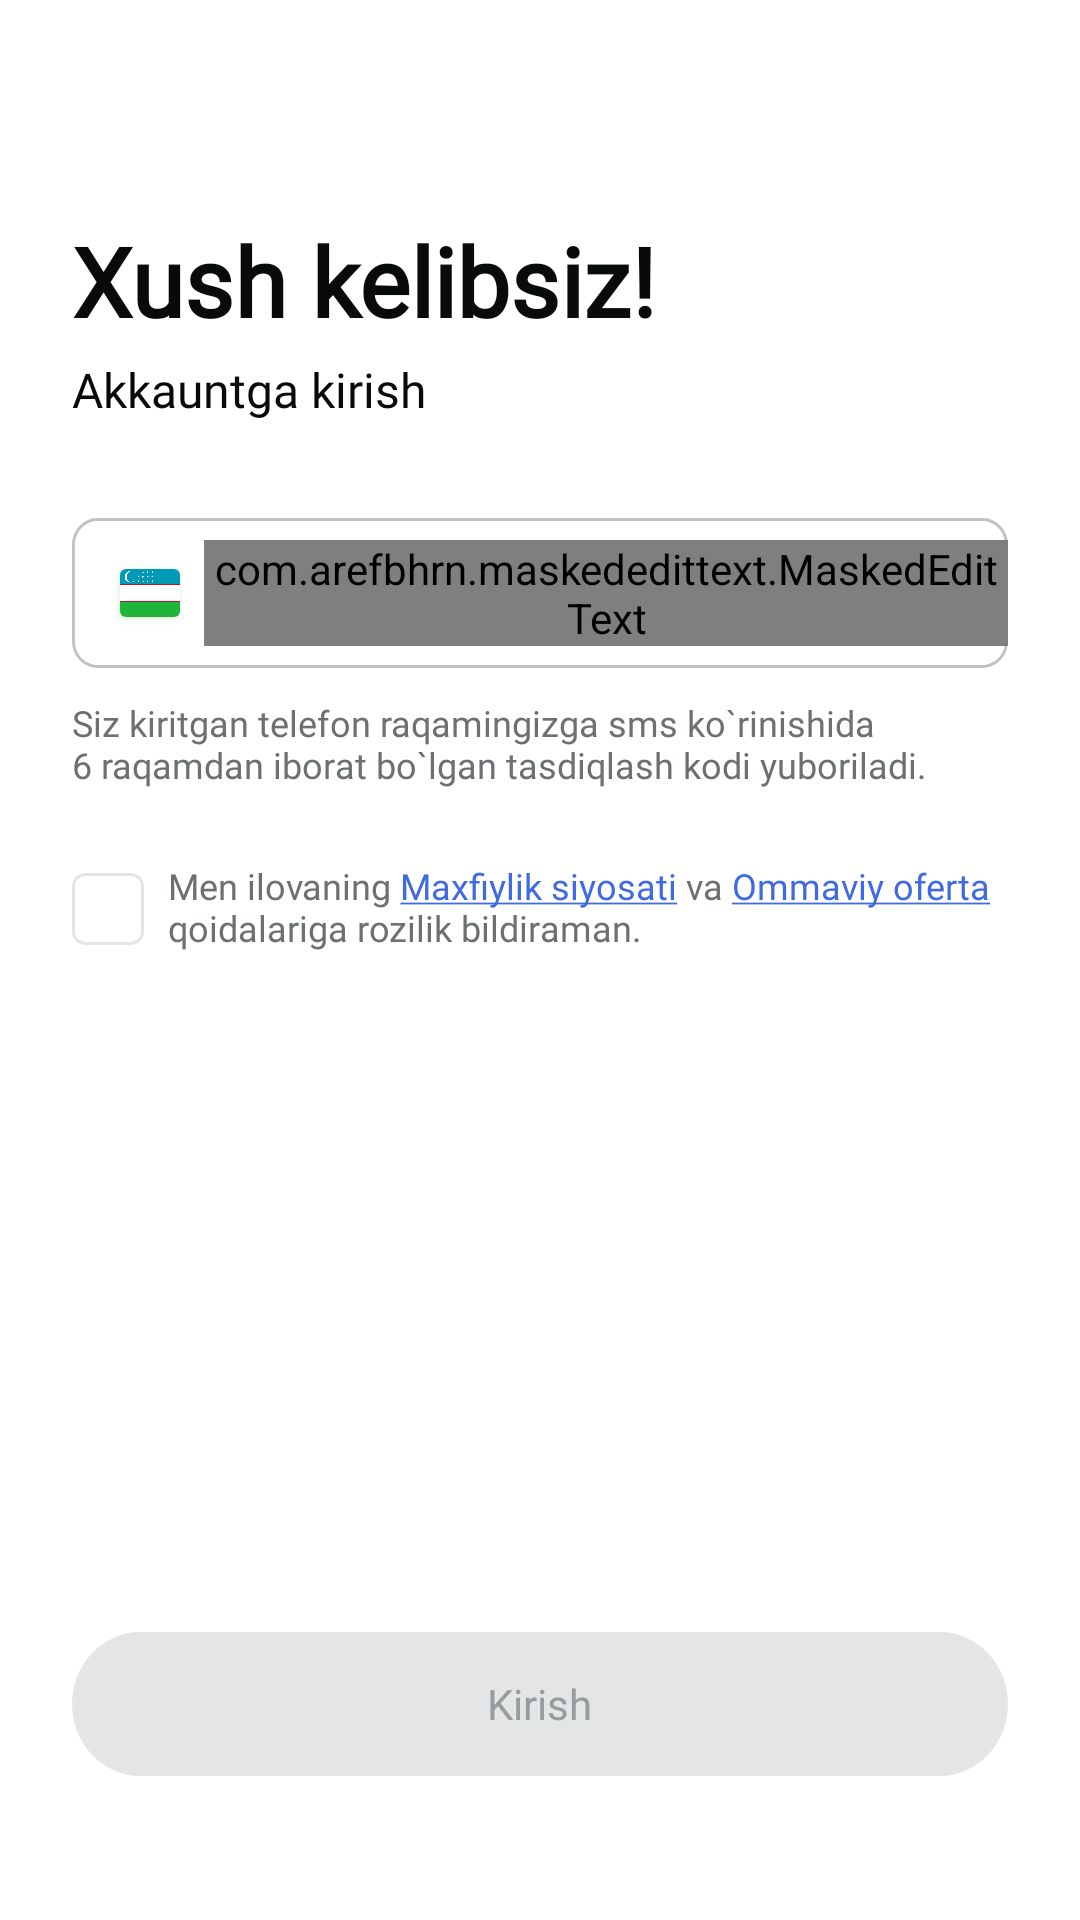

This screen was rendered from an Android layout file. Write that file and the resources it references.
<!-- AndroidManifest.xml: application theme Theme.KvartArena -->
<!-- res/layout/activity_login.xml -->
<?xml version="1.0" encoding="utf-8"?>
<androidx.constraintlayout.widget.ConstraintLayout xmlns:android="http://schemas.android.com/apk/res/android"
    xmlns:app="http://schemas.android.com/apk/res-auto"
    xmlns:tools="http://schemas.android.com/tools"
    android:layout_width="match_parent"
    android:layout_height="match_parent"
    tools:context=".ui.activities.LoginActivity">

    <TextView
        android:id="@+id/large_title"
        android:layout_width="match_parent"
        android:layout_height="wrap_content"
        android:layout_marginStart="24dp"
        android:layout_marginTop="72dp"
        android:fontFamily="@font/inter_semibold"
        android:gravity="top"
        android:textColor="#090A0A"
        android:text="@string/large_title"
        android:textAppearance="@style/large_title"
        android:textStyle="bold"
        app:layout_constraintEnd_toEndOf="parent"
        app:layout_constraintStart_toStartOf="parent"
        app:layout_constraintTop_toTopOf="parent" />

    <TextView
        android:id="@+id/a_caption"
        android:layout_width="match_parent"
        android:layout_height="wrap_content"
        android:layout_marginHorizontal="24dp"
        android:layout_marginTop="4dp"
        android:fontFamily="@font/inter_regular"
        android:text="@string/a_caption"
        android:textAppearance="@style/a_caption"
        app:layout_constraintEnd_toEndOf="parent"
        app:layout_constraintStart_toStartOf="parent"
        app:layout_constraintTop_toBottomOf="@id/large_title" />

    <LinearLayout
        android:id="@+id/field"
        android:layout_width="0dp"
        android:layout_height="wrap_content"
        android:layout_marginHorizontal="24dp"
        android:layout_marginTop="32dp"
        android:background="@drawable/field"
        android:orientation="horizontal"
        app:layout_constraintEnd_toEndOf="parent"
        app:layout_constraintStart_toStartOf="parent"
        app:layout_constraintTop_toBottomOf="@id/a_caption">

        <androidx.cardview.widget.CardView
            android:layout_width="wrap_content"
            android:layout_height="wrap_content"
            android:layout_gravity="center"
            android:elevation="0dp"
            android:outlineSpotShadowColor="@color/green"
            android:layout_marginStart="16dp">

            <ImageView
                android:layout_width="20dp"
                android:layout_height="16dp"
                android:src="@drawable/uz" />
        </androidx.cardview.widget.CardView>

        <com.arefbhrn.maskededittext.MaskedEditText
            android:id="@+id/number"
            android:layout_width="match_parent"
            android:layout_height="wrap_content"
            android:layout_gravity="center"
            android:layout_marginStart="8dp"
            android:background="@android:color/transparent"
            android:fontFamily="@font/inter_regular"
            android:hint="_________"
            app:keep_hint="false"
            android:inputType="phone"
            android:textColor="#434343"
            android:textSize="16dp"
            app:allowed_chars="1234567890"
            app:layout_constraintEnd_toEndOf="parent"
            app:layout_constraintStart_toStartOf="parent"
            app:layout_constraintTop_toTopOf="parent"
            app:mask="+998 (##) ### - ## - ##" />
    </LinearLayout>

    <TextView
        android:id="@+id/textView"
        android:layout_width="match_parent"
        android:layout_height="wrap_content"
        android:layout_marginStart="24dp"
        android:layout_marginTop="10dp"
        android:layout_marginEnd="24dp"
        android:fontFamily="@font/inter_regular"
        android:text="@string/siz_kiritga"
        android:textAppearance="@style/siz_kiritga"
        app:layout_constraintEnd_toEndOf="parent"
        app:layout_constraintStart_toStartOf="parent"
        app:layout_constraintTop_toBottomOf="@+id/field" />

    <CheckBox
        android:id="@+id/accept"
        android:layout_width="24dp"
        android:layout_height="24dp"
        android:layout_marginTop="28dp"
        android:background="@drawable/radio"
        android:button="@android:color/transparent"
        app:layout_constraintStart_toStartOf="@+id/textView"
        app:layout_constraintTop_toBottomOf="@+id/textView" />

    <TextView
        android:textColorLink="#4169E1"
        android:id="@+id/men_ilovani"
        android:layout_width="0dp"
        android:layout_height="32dp"
        android:layout_marginStart="8dp"
        android:layout_marginEnd="24dp"
        android:fontFamily="@font/inter_regular"
        android:text="@string/men_ilovani"
        android:textAppearance="@style/men_ilovani"
        app:layout_constraintBottom_toBottomOf="@+id/accept"
        app:layout_constraintEnd_toEndOf="parent"
        app:layout_constraintStart_toEndOf="@+id/accept"
        app:layout_constraintTop_toTopOf="@+id/accept" />

    <RelativeLayout
        android:id="@+id/enter"
        android:layout_width="match_parent"
        android:layout_marginHorizontal="24dp"
        android:layout_height="48dp"
        android:layout_marginBottom="48dp"
        android:background="@drawable/login_back"
        app:layout_constraintBottom_toBottomOf="parent"
        app:layout_constraintEnd_toEndOf="parent"
        app:layout_constraintStart_toStartOf="parent">

        <TextView
            android:id="@+id/text"
            android:layout_width="wrap_content"
            android:layout_height="wrap_content"
            android:layout_centerInParent="true"
            android:gravity="center_horizontal|center_vertical"
            android:text="@string/text"
            android:textColor="@color/seriy" />

    </RelativeLayout>

    <TextView
        android:id="@+id/new_account"
        android:layout_width="152dp"
        android:layout_height="24dp"
        android:layout_marginTop="20dp"
        android:text="@string/yangi_hisob"
        android:textAppearance="@style/yangi_hisob"
        android:visibility="invisible"
        app:layout_constraintEnd_toEndOf="parent"
        app:layout_constraintStart_toStartOf="parent"
        app:layout_constraintTop_toBottomOf="@+id/enter" />

</androidx.constraintlayout.widget.ConstraintLayout>
<!-- resources referenced by this layout -->
<resources>
  <color name="green">#42BA3D</color>
  <color name="seriy">#979C9E</color>
  <!-- drawable login_back (drawable) -->
  <?xml version="1.0" encoding="utf-8"?>
  <vector xmlns:android="http://schemas.android.com/apk/res/android"
      android:width="327dp"
      android:height="48dp"
      android:viewportWidth="327"
      android:viewportHeight="48">
      <group>
  
          <clip-path android:pathData="M24 0H303C316.255 0 327 10.7452 327 24C327 37.2548 316.255 48 303 48H24C10.7452 48 0 37.2548 0 24C0 10.7452 10.7452 0 24 0Z" />
  
          <path
              android:fillColor="#E3E5E6"
              android:pathData="M0 0V48H327V0" />
      </group>
  
  </vector>
  <!-- drawable radio (drawable) -->
  <?xml version="1.0" encoding="utf-8"?>
  <selector xmlns:android="http://schemas.android.com/apk/res/android">
      <item android:state_checked="false">
          <shape android:shape="rectangle">
              <corners android:radius="4dp" />
              <stroke android:width="1dp" android:color="#E3E5E6" />
          </shape>
      </item>
      <item android:state_checked="true">
          <bitmap android:src="@drawable/check" />
      </item>
  </selector>
  <string name="a_caption">Akkauntga kirish</string>
  <string name="large_title">Xush kelibsiz!</string>
  <string name="men_ilovani">Men ilovaning <a href="https://uzarena.com">Maxfiylik siyosati</a> va <a href="https://uzarena.com">Ommaviy oferta</a> qoidalariga rozilik bildiraman.</string>
  <string name="siz_kiritga">Siz kiritgan telefon raqamingizga sms ko`rinishida \n6 raqamdan iborat bo`lgan tasdiqlash kodi yuboriladi.</string>
  <string name="text">Kirish</string>
  <string name="yangi_hisob">Yangi hisob yaratish</string>
  <style name="a_caption">
          <item name="android:textSize">16sp</item>
          <item name="android:textColor">#090A0A</item>
      </style>
  <style name="large_title">
          <item name="android:textSize">32sp</item>
          <item name="android:textColor">#090A0A</item>
      </style>
  <style name="men_ilovani">
          <item name="android:textSize">12sp</item>
          <item name="android:textColor">#6C7072</item>
      </style>
  <style name="siz_kiritga">
          <item name="android:textSize">12sp</item>
          <item name="android:textColor">#6C7072</item>
      </style>
  <style name="yangi_hisob">
          <item name="android:textSize">16sp</item>
          <item name="android:textColor">#42BA3D</item>
      </style>
  <style name="Theme.KvartArena" parent="Theme.MaterialComponents.DayNight.NoActionBar">
          
          <item name="colorPrimary">#0F9D58</item>
          <item name="colorPrimaryVariant">#0F9D58</item>
          <item name="colorOnPrimary">@color/black</item>
          
          <item name="colorSecondary">@color/teal_200</item>
          <item name="colorSecondaryVariant">@color/teal_700</item>
          <item name="colorOnSecondary">@color/black</item>
          
          <item name="android:statusBarColor" tools:targetApi="m">@color/white</item>
          <item name="android:windowLightStatusBar" tools:targetApi="m">true</item>
          
          
          <item name="android:navigationBarColor" tools:targetApi="m">@color/white</item>
          <item name="android:windowLightNavigationBar" tools:targetApi="o_mr1">true</item>
          <item name="bottomSheetDialogTheme">@style/AppBottomSheetDialogTheme</item>
      </style>
  <color name="black">#FF000000</color>
  <color name="teal_200">#FF03DAC5</color>
  <color name="teal_700">#FF018786</color>
  <color name="white">#FFFFFFFF</color>
  <style name="AppBottomSheetDialogTheme" parent="Theme.Design.Light.BottomSheetDialog">
          <item name="bottomSheetStyle">@style/AppModelStyle</item>
      </style>
  <style name="AppModelStyle" parent="Widget.Design.BottomSheet.Modal">
          <item name="android:background">@drawable/round_corner_dialog</item>
      </style>
</resources>
